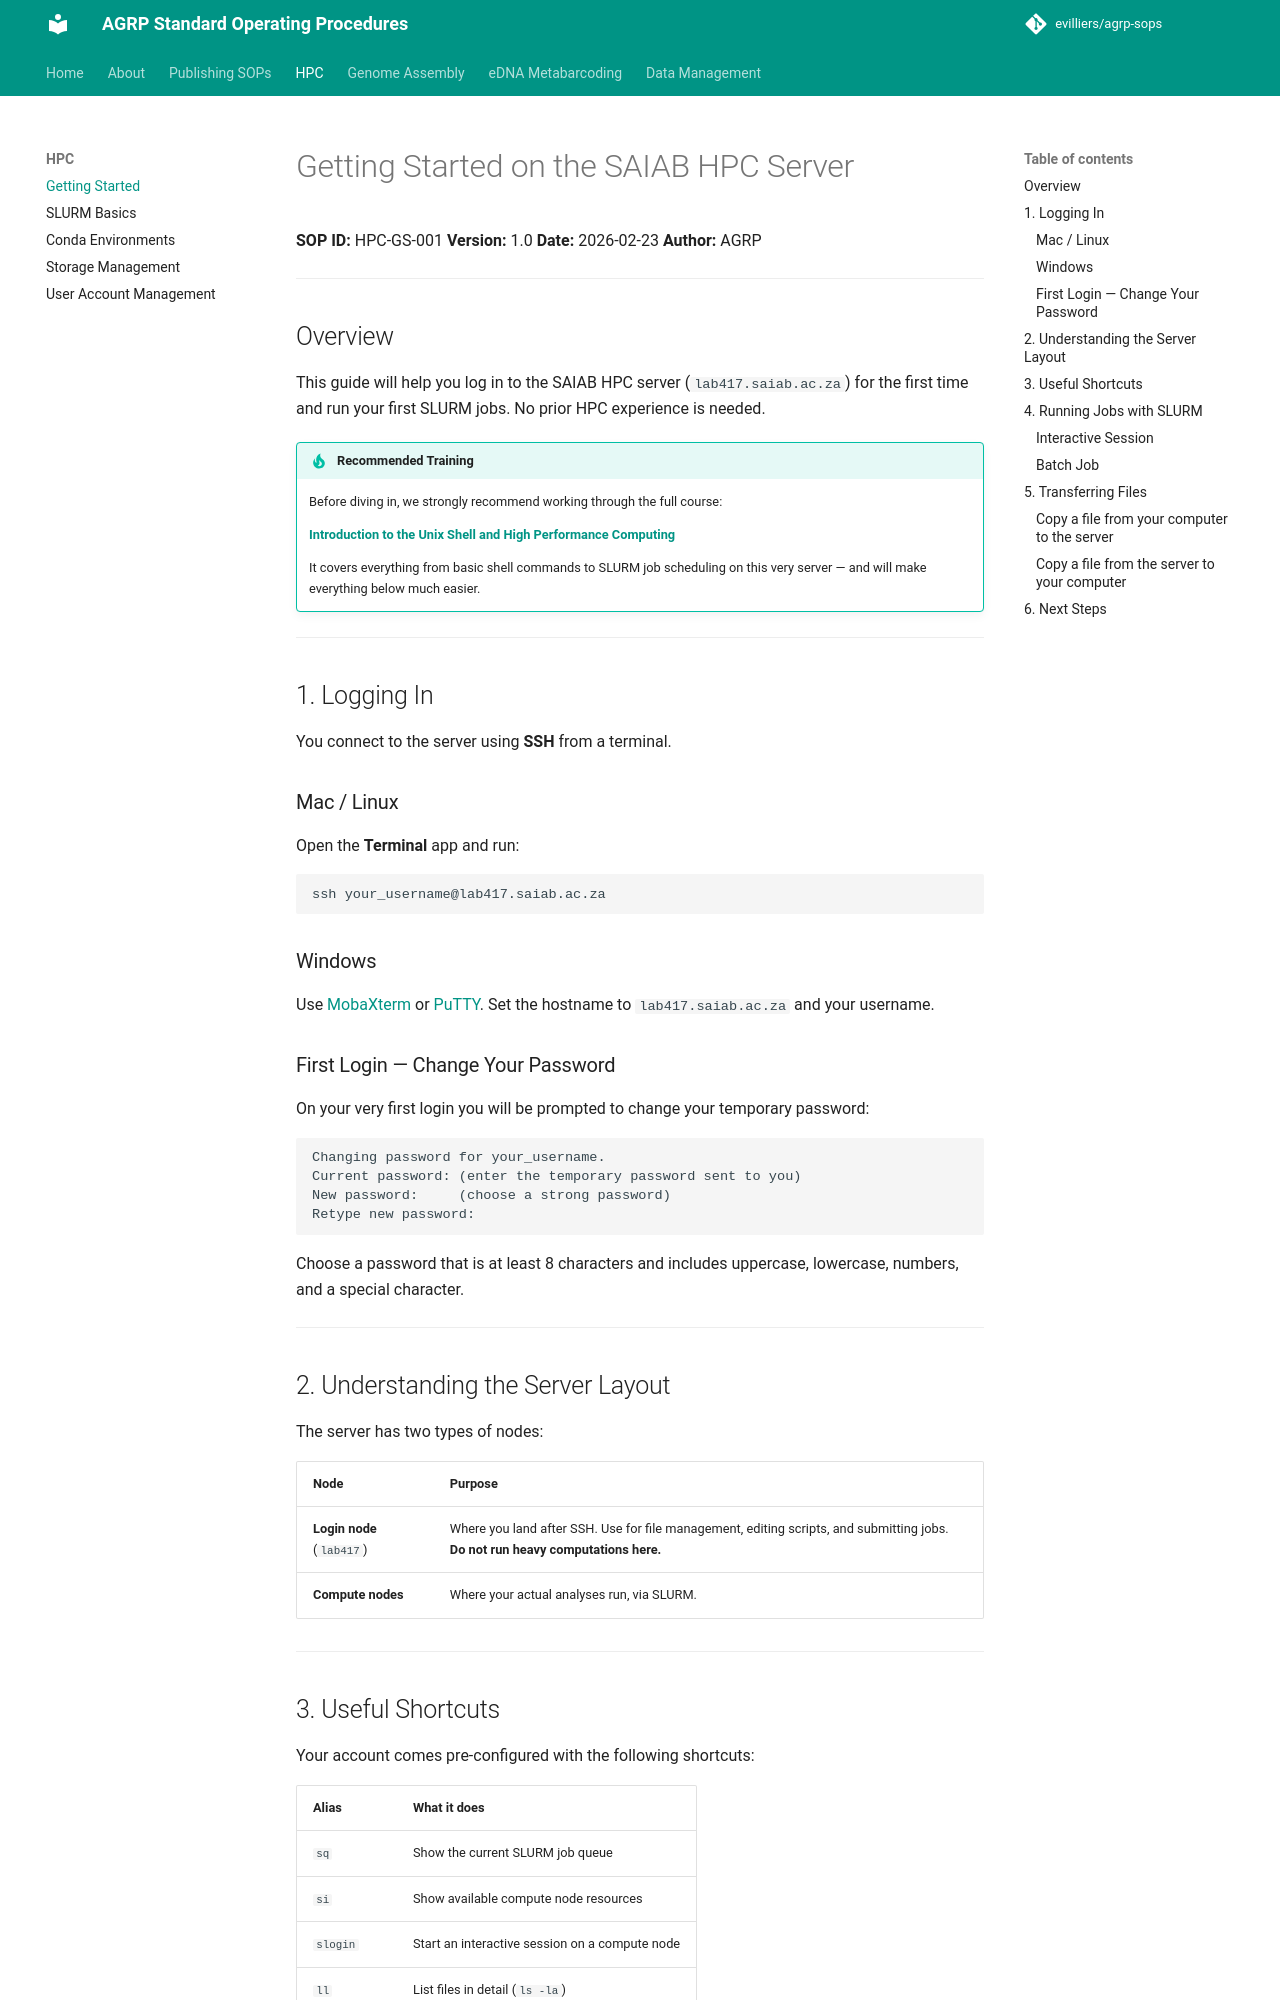

repository: evilliers/agrp-sops · page: hpc/getting-started/index.html · generator: mkdocs

# Getting Started on the SAIAB HPC Server

**SOP ID:** HPC-GS-001
**Version:** 1.0
**Date:** 2026-02-23
**Author:** AGRP

---

## Overview

This guide will help you log in to the SAIAB HPC server (`lab417.saiab.ac.za`) for the first time and run your first SLURM jobs. No prior HPC experience is needed.

!!! tip "Recommended Training"
    Before diving in, we strongly recommend working through the full course:

    **[Introduction to the Unix Shell and High Performance Computing](https://lab417.saiab.ac.za/unix_course/Shell-for-bioinformatics/index.html)**

    It covers everything from basic shell commands to SLURM job scheduling on this very server — and will make everything below much easier.

---

## 1. Logging In

You connect to the server using **SSH** from a terminal.

### Mac / Linux

Open the **Terminal** app and run:

```bash
ssh your_username@lab417.saiab.ac.za
```

### Windows

Use [MobaXterm](https://mobaxterm.mobatek.net/) or [PuTTY](https://www.putty.org/). Set the hostname to `lab417.saiab.ac.za` and your username.

### First Login — Change Your Password

On your very first login you will be prompted to change your temporary password:

```
Changing password for your_username.
Current password: (enter the temporary password sent to you)
New password:     (choose a strong password)
Retype new password:
```

Choose a password that is at least 8 characters and includes uppercase, lowercase, numbers, and a special character.

---

## 2. Understanding the Server Layout

The server has two types of nodes:

| Node | Purpose |
|------|---------|
| **Login node** (`lab417`) | Where you land after SSH. Use for file management, editing scripts, and submitting jobs. **Do not run heavy computations here.** |
| **Compute nodes** | Where your actual analyses run, via SLURM. |

---
